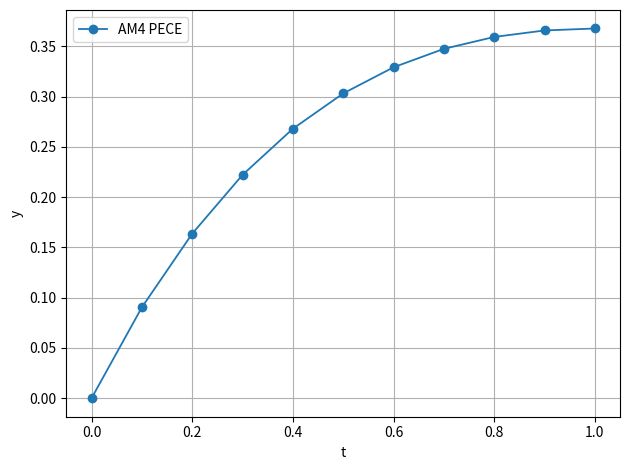

Reproduce this figure in Python.
# Adams-Moulton 隐式内插与 Adams 预测-校正 PECE。  # 数值分析：AB 负责预测，AM 负责校正。
import math  # 标准库 math 用于默认例题的指数函数。
import numpy as np  # NumPy 用于系数数组、历史值数组与点积。
import matplotlib.pyplot as plt  # Matplotlib 用于绘图。

f = lambda t, y: -y + math.exp(-t)  # 【必须替换】ODE 右端。
t0, T, y0, h, order = 0.0, 1.0, 0.0, 0.1, 4  # 【必须替换】区间、初值、步长、AM 阶数 1...6。
mode, tol, max_iter = "PECE", 1e-12, 100  # 【必须替换】可选 PECE/implicit；隐式迭代容差与上限。
AB = [np.array([1]),np.array([3,-1])/2,np.array([23,-16,5])/12,np.array([55,-59,37,-9])/24,np.array([1901,-2774,2616,-1274,251])/720,np.array([4277,-7923,9982,-7298,2877,-475])/1440]  # AB 预测权重。
AM = [np.array([1]),np.array([1,1])/2,np.array([5,8,-1])/12,np.array([9,19,-5,1])/24,np.array([251,646,-264,106,-19])/720,np.array([475,1427,-798,482,-173,27])/1440]  # AM 权重按 [f_{n+1},f_n,...] 排列。
assert order in range(1, 7), "order 必须是 1 到 6。"  # 检查阶数是否合法。
ab, am = AB[order-1], AM[order-1]  # 取相同阶数的预测与校正系数。
N = round((T-t0)/h)  # 计算固定步长总步数。
assert N >= order-1 and abs(t0+N*h-T) < 1e-12, "区间或步长不满足多步法要求。"  # 检查起步点数量和终点。
t = t0 + np.arange(N+1)*h  # 创建固定网格。
y = np.zeros(N+1, dtype=float)  # 预分配数值解。
y[0] = y0  # 写入初值。
for n in range(order-1):  # 用 RK4 提供多步法所需起步值。
    k1 = f(t[n], y[n])  # RK4 第一阶段。
    k2 = f(t[n]+h/2, y[n]+h*k1/2)  # RK4 第二阶段。
    k3 = f(t[n]+h/2, y[n]+h*k2/2)  # RK4 第三阶段。
    k4 = f(t[n]+h, y[n]+h*k3)  # RK4 第四阶段。
    y[n+1] = y[n] + h*(k1+2*k2+2*k3+k4)/6  # 保存高精度起步值。
for n in range(order-1, N):  # 主多步循环。
    f_history = np.array([f(t[n-j], y[n-j]) for j in range(order)], dtype=float)  # 收集 [f_n,f_{n-1},...]。
    z_pred = y[n] + h*(ab @ f_history)  # P：用 Adams-Bashforth 显式预测 y_{n+1}。
    old_history = f_history[:max(order-1, 0)]  # AM 除 f_{n+1} 外使用 [f_n,...]；切片不会越界。
    if mode == "PECE":  # PECE 只使用预测值校正一次，计算量较小。
        z = y[n] + h*(am[0]*f(t[n+1], z_pred) + am[1:] @ old_history)  # E+C：把预测函数值代入 AM。
    elif mode == "implicit":  # 完全隐式 AM 反复求解封闭公式。
        z = z_pred  # 用预测值作为隐式迭代初猜。
        for _ in range(max_iter):  # 对 AM 隐式方程做不动点迭代。
            z_new = y[n] + h*(am[0]*f(t[n+1], z) + am[1:] @ old_history)  # 更新隐式未知量。
            if abs(z_new-z) < tol: break  # 相邻迭代差小于容差时停止。
            z = z_new  # 更新猜测并继续迭代。
        z = z_new  # 保存最终隐式迭代值。
    else:  # 捕获未知模式。
        raise ValueError(f"未知 mode：{mode}")  # 主动抛出异常。
    y[n+1] = z  # E：保存校正值，供后续步骤使用。
for tn, yn in zip(t, y):  # 配对输出结果。
    print(f"t={tn:.3f}, AM{order}_{mode}={yn:.10f}")  # 格式化打印。
plt.plot(t, y, "o-", linewidth=1.3, label=f"AM{order} {mode}")  # 画数值解。
plt.xlabel("t")  # 设置横轴名称。
plt.ylabel("y")  # 设置纵轴名称。
plt.grid(True)  # 打开网格。
plt.legend()  # 显示图例。
plt.tight_layout()  # 自动调整布局。
plt.show()  # 显示图像。
